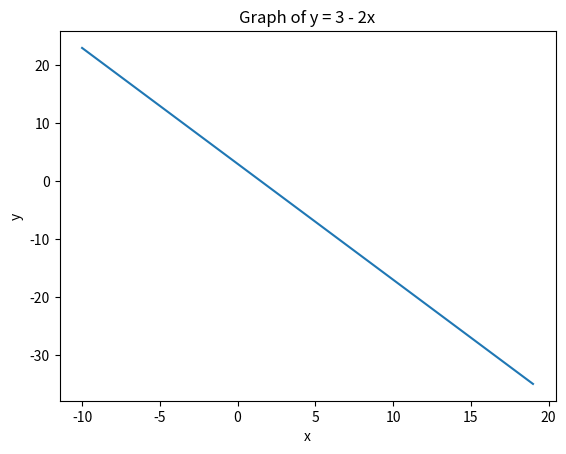

Source code (Python):
#write a program for y = 3 - 2 * x . add loop and make x and y list
import matplotlib.pyplot as plt 

# lists to store x and y values
x_new = []
y_new = []

# Loop to generate x and y values
for x in range(-10,20):  
    y = 3 - 2 * x 
    x_new.append(x)  # add x to the list
    y_new.append(y)  # add y to the list

# Create the plot
plt.plot(x_new, y_new)

# Add title and labels
plt.title('Graph of y = 3 - 2x')
plt.xlabel('x')
plt.ylabel('y')

# Show the plot
plt.show()   
